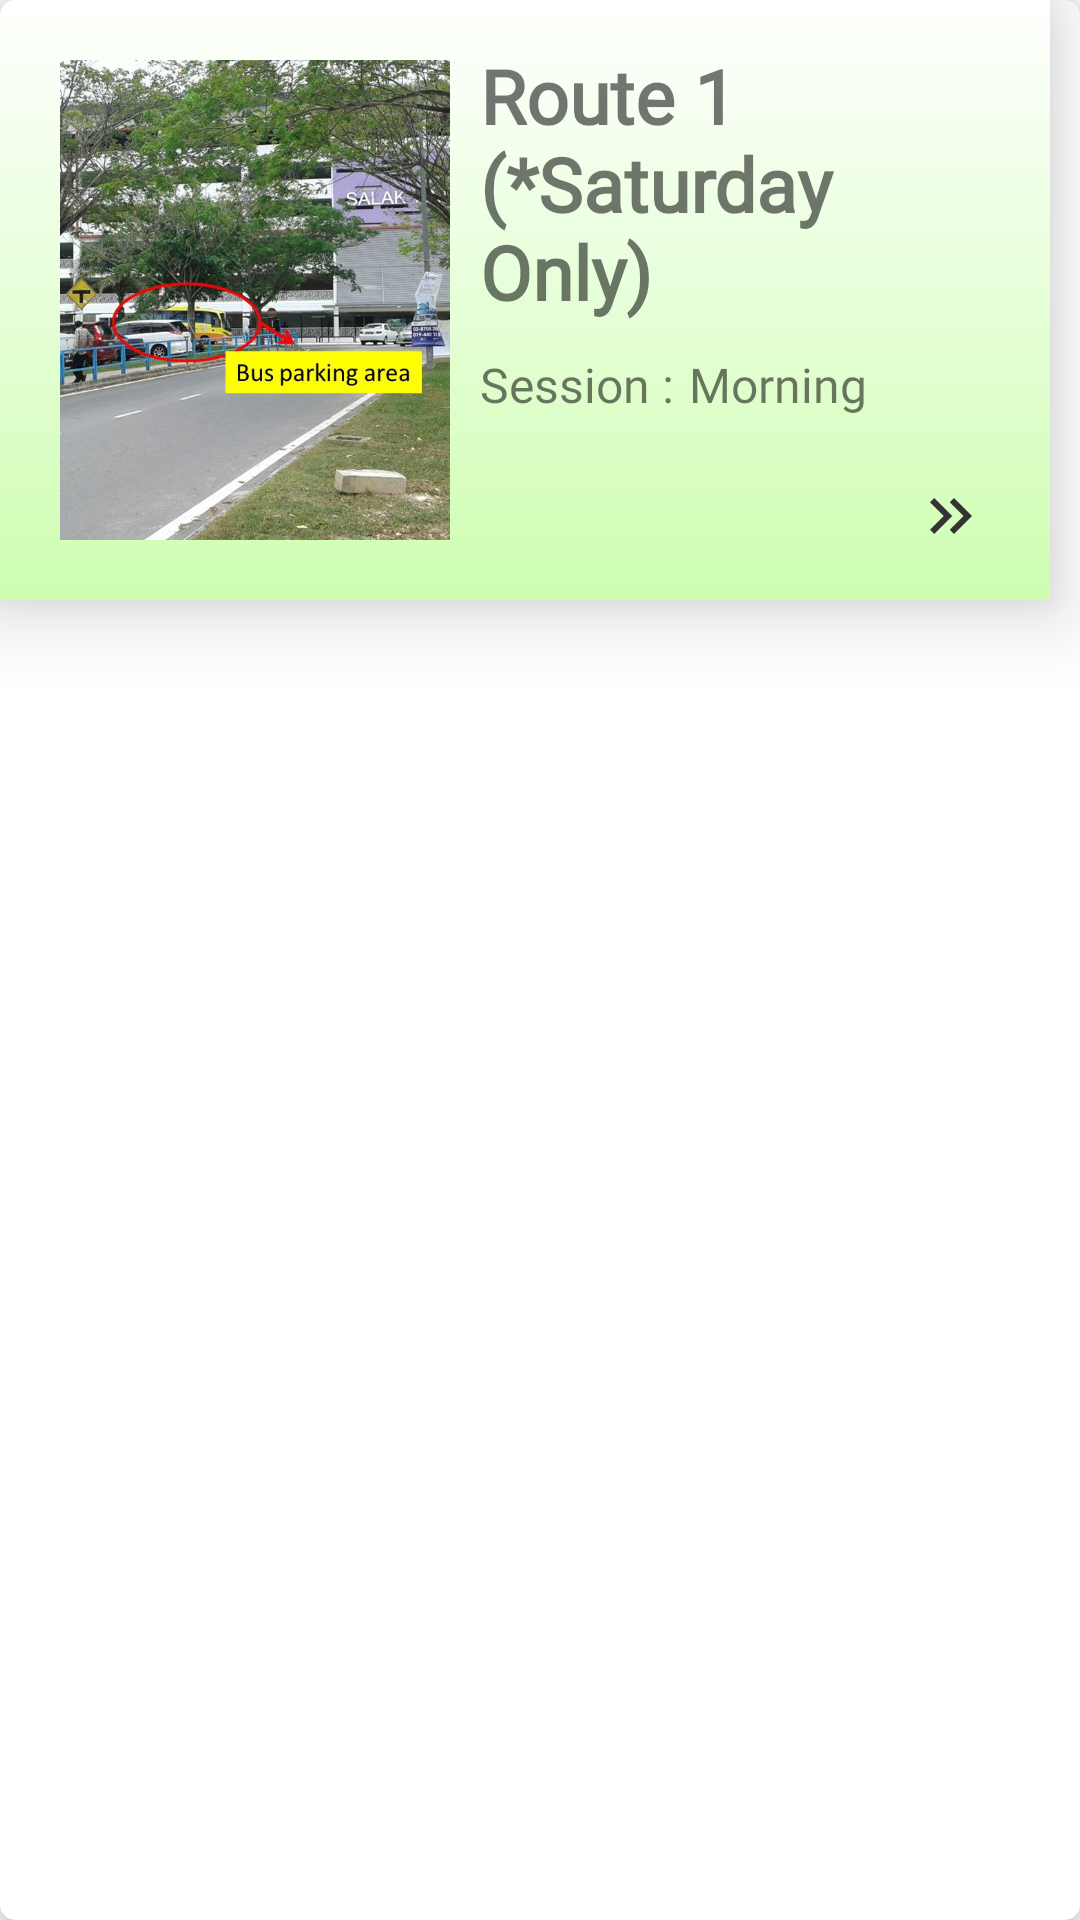

Produce the Android XML layout that renders to this screen, including the resource entries it uses.
<!-- AndroidManifest.xml: application theme Theme.Xmum_bus_app -->
<!-- res/layout/schedule_card_design.xml -->
<?xml version="1.0" encoding="utf-8"?>
<androidx.cardview.widget.CardView xmlns:android="http://schemas.android.com/apk/res/android"
    android:layout_width="350dp"
    android:layout_height="200dp"
    xmlns:app="http://schemas.android.com/apk/res-auto"
    app:cardCornerRadius="5dp"
    app:cardElevation="8dp"
    android:layout_marginEnd="10dp">

    <RelativeLayout
        android:layout_width="350dp"
        android:layout_height="200dp"
        android:padding="10dp"
        android:elevation="15dp"
        android:background="@drawable/card_background">

        <ImageView
            android:id="@+id/stops_image1"
            android:layout_width="130dp"
            android:layout_height="200dp"
            android:src="@drawable/erlstation"
            android:scaleType="centerCrop"
            android:layout_margin="10dp"/>

        <TextView
            android:id="@+id/stops_title1"
            android:layout_width="wrap_content"
            android:layout_height="wrap_content"
            android:layout_marginTop="5dp"
            android:layout_toEndOf="@+id/stops_image1"
            android:fontFamily="@font/cantora_one"
            android:textStyle="bold"
            android:text="Route 1 (*Saturday Only)"
            android:textSize="25sp" />

        <LinearLayout
            android:layout_width="match_parent"
            android:layout_height="wrap_content"
            android:orientation="horizontal"
            android:layout_marginTop="10dp"
            android:layout_below="@+id/stops_title1"
            android:layout_toEndOf="@+id/stops_image1">

            <TextView
                android:layout_width="wrap_content"
                android:layout_height="wrap_content"
                android:text="@string/session"
                android:textSize="16sp"
                android:fontFamily="@font/convergence"/>

            <TextView
                android:id="@+id/session1"
                android:layout_width="wrap_content"
                android:layout_height="wrap_content"
                android:layout_marginStart="5dp"
                android:fontFamily="@font/convergence"
                android:text="Morning"
                android:textSize="16sp" />

        </LinearLayout>

        <ImageView
            android:layout_width="wrap_content"
            android:layout_height="wrap_content"
            android:layout_marginStart="145dp"
            android:layout_marginTop="150dp"
            android:layout_toEndOf="@+id/stops_image1"
            android:backgroundTint="@color/white"
            android:src="@drawable/ic_baseline_keyboard_double_arrow_right_24"
            app:tint="@color/selected" />

    </RelativeLayout>

</androidx.cardview.widget.CardView>
<!-- resources referenced by this layout -->
<resources>
  <color name="selected">#333333</color>
  <color name="white">#FFFFFFFF</color>
  <!-- drawable card_background (drawable) -->
  <?xml version="1.0" encoding="utf-8"?>
  <shape xmlns:android="http://schemas.android.com/apk/res/android">
      <gradient
          android:angle="-90"
          android:endColor="#CEFEB1"
          android:startColor="#fff"/>
  </shape>
  <!-- drawable erlstation: jpg bitmap (drawable, 198680 bytes) -->
  <!-- drawable ic_baseline_keyboard_double_arrow_right_24 (drawable) -->
  <vector xmlns:android="http://schemas.android.com/apk/res/android"
      android:width="24dp"
      android:height="24dp"
      android:viewportWidth="24"
      android:viewportHeight="24"
      android:tint="?attr/colorControlNormal">
      <path
          android:fillColor="@android:color/white"
          android:pathData="M6.41,6l-1.41,1.41l4.58,4.59l-4.58,4.59l1.41,1.41l6,-6z"/>
      <path
          android:fillColor="@android:color/white"
          android:pathData="M13,6l-1.41,1.41l4.58,4.59l-4.58,4.59l1.41,1.41l6,-6z"/>
  </vector>
  <string name="session">Session :</string>
  <style name="Theme.Xmum_bus_app" parent="Theme.MaterialComponents.DayNight.NoActionBar">
          
          <item name="colorPrimary">@color/black</item>
          <item name="colorPrimaryVariant">@color/black</item>
          <item name="colorOnPrimary">@color/white</item>
          
          <item name="colorSecondary">@color/teal_200</item>
          <item name="colorSecondaryVariant">@color/teal_700</item>
          <item name="colorOnSecondary">@color/black</item>
          
          <item name="android:statusBarColor" tools:targetApi="l">?attr/colorPrimaryVariant</item>
          
          <item name="android:windowContentTransitions">true</item>
          <item name="colorPrimaryDark">#FFA500</item>
          <item name="colorAccent">#171717</item>
      </style>
  <color name="black">#FF000000</color>
  <color name="teal_200">#FF03DAC5</color>
  <color name="teal_700">#FF018786</color>
</resources>
